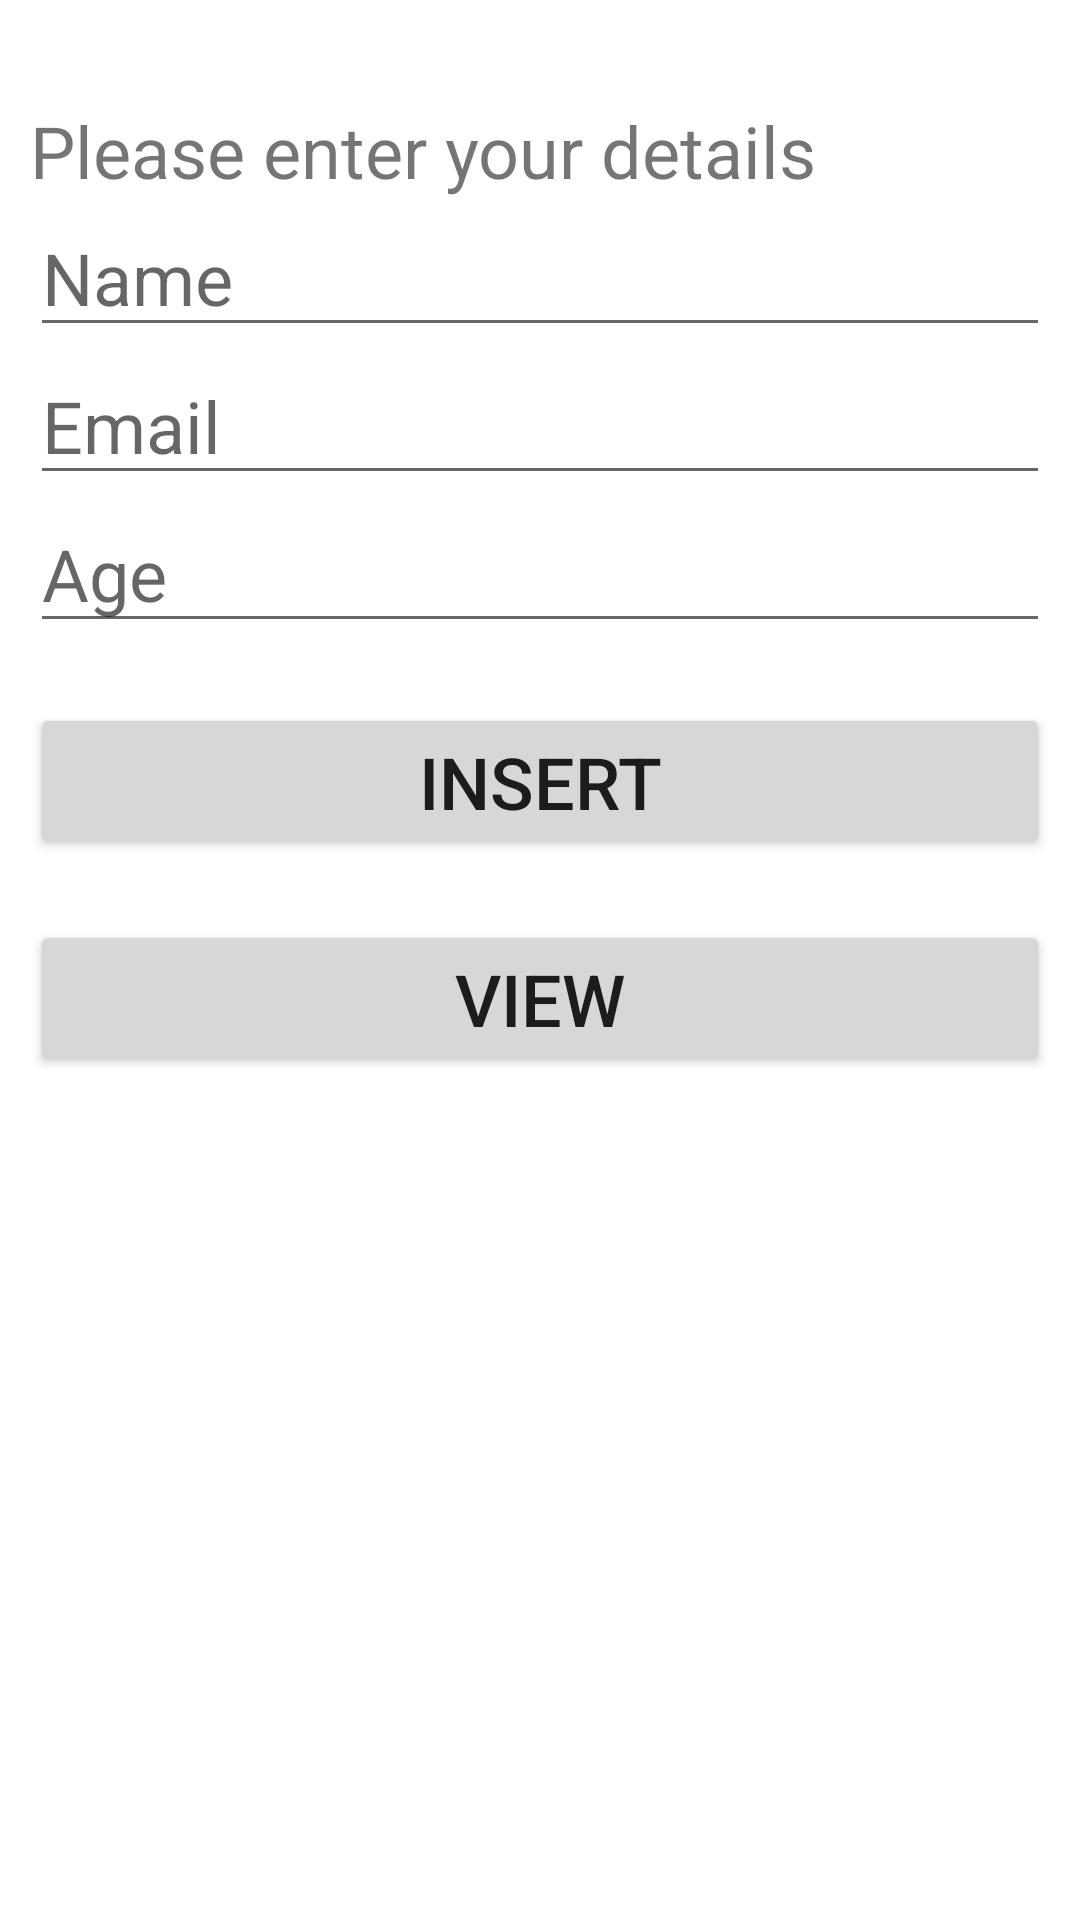

Produce the Android XML layout that renders to this screen, including the resource entries it uses.
<!-- AndroidManifest.xml: activity theme Theme.Kotlinuserscrud.NoActionBar -->
<!-- res/layout/activity_main.xml -->
<?xml version="1.0" encoding="utf-8"?>
<RelativeLayout xmlns:android="http://schemas.android.com/apk/res/android"
    xmlns:app="http://schemas.android.com/apk/res-auto"
    xmlns:tools="http://schemas.android.com/tools"
    android:layout_width="match_parent"
    android:layout_height="match_parent"
    tools:context=".MainActivity"
    android:padding= "10dp"
    >
    
    <TextView
        android:id="@+id/text"
        android:layout_width="match_parent"
        android:layout_height="wrap_content"
        android:text="Please enter your details"
        android:textSize="24dp"
        android:layout_marginTop="24dp" />

    <EditText
        android:id="@+id/name"
        android:layout_width="match_parent"
        android:layout_height="wrap_content"
        android:textSize="24dp"
        android:layout_below="@id/text"
        android:hint="Name"
        />

    <EditText
        android:id="@+id/email"
        android:layout_width="match_parent"
        android:layout_height="wrap_content"
        android:textSize="24dp"
        android:layout_below="@id/name"
        android:hint="Email"
        />
    <EditText
        android:id="@+id/age"
        android:layout_width="match_parent"
        android:layout_height="wrap_content"
        android:textSize="24dp"
        android:layout_below="@id/email"
        android:hint="Age"
        />
    <Button
        android:id="@+id/btnInsert"
        android:layout_width="match_parent"
        android:layout_height="wrap_content"
        android:layout_marginTop="20dp"
        android:textSize="24dp"
        android:layout_below="@id/age"
        android:text="Insert"
        />
    <Button
        android:id="@+id/btnView"
        android:layout_width="match_parent"
        android:layout_height="wrap_content"
        android:layout_marginTop="20dp"
        android:textSize="24dp"
        android:layout_below="@id/btnInsert"
        android:text="View"
        />
</RelativeLayout>
<!-- resources referenced by this layout -->
<resources>
  <style name="Theme.Kotlinuserscrud.NoActionBar">
          <item name="windowActionBar">false</item>
          <item name="windowNoTitle">true</item>
      </style>
</resources>
